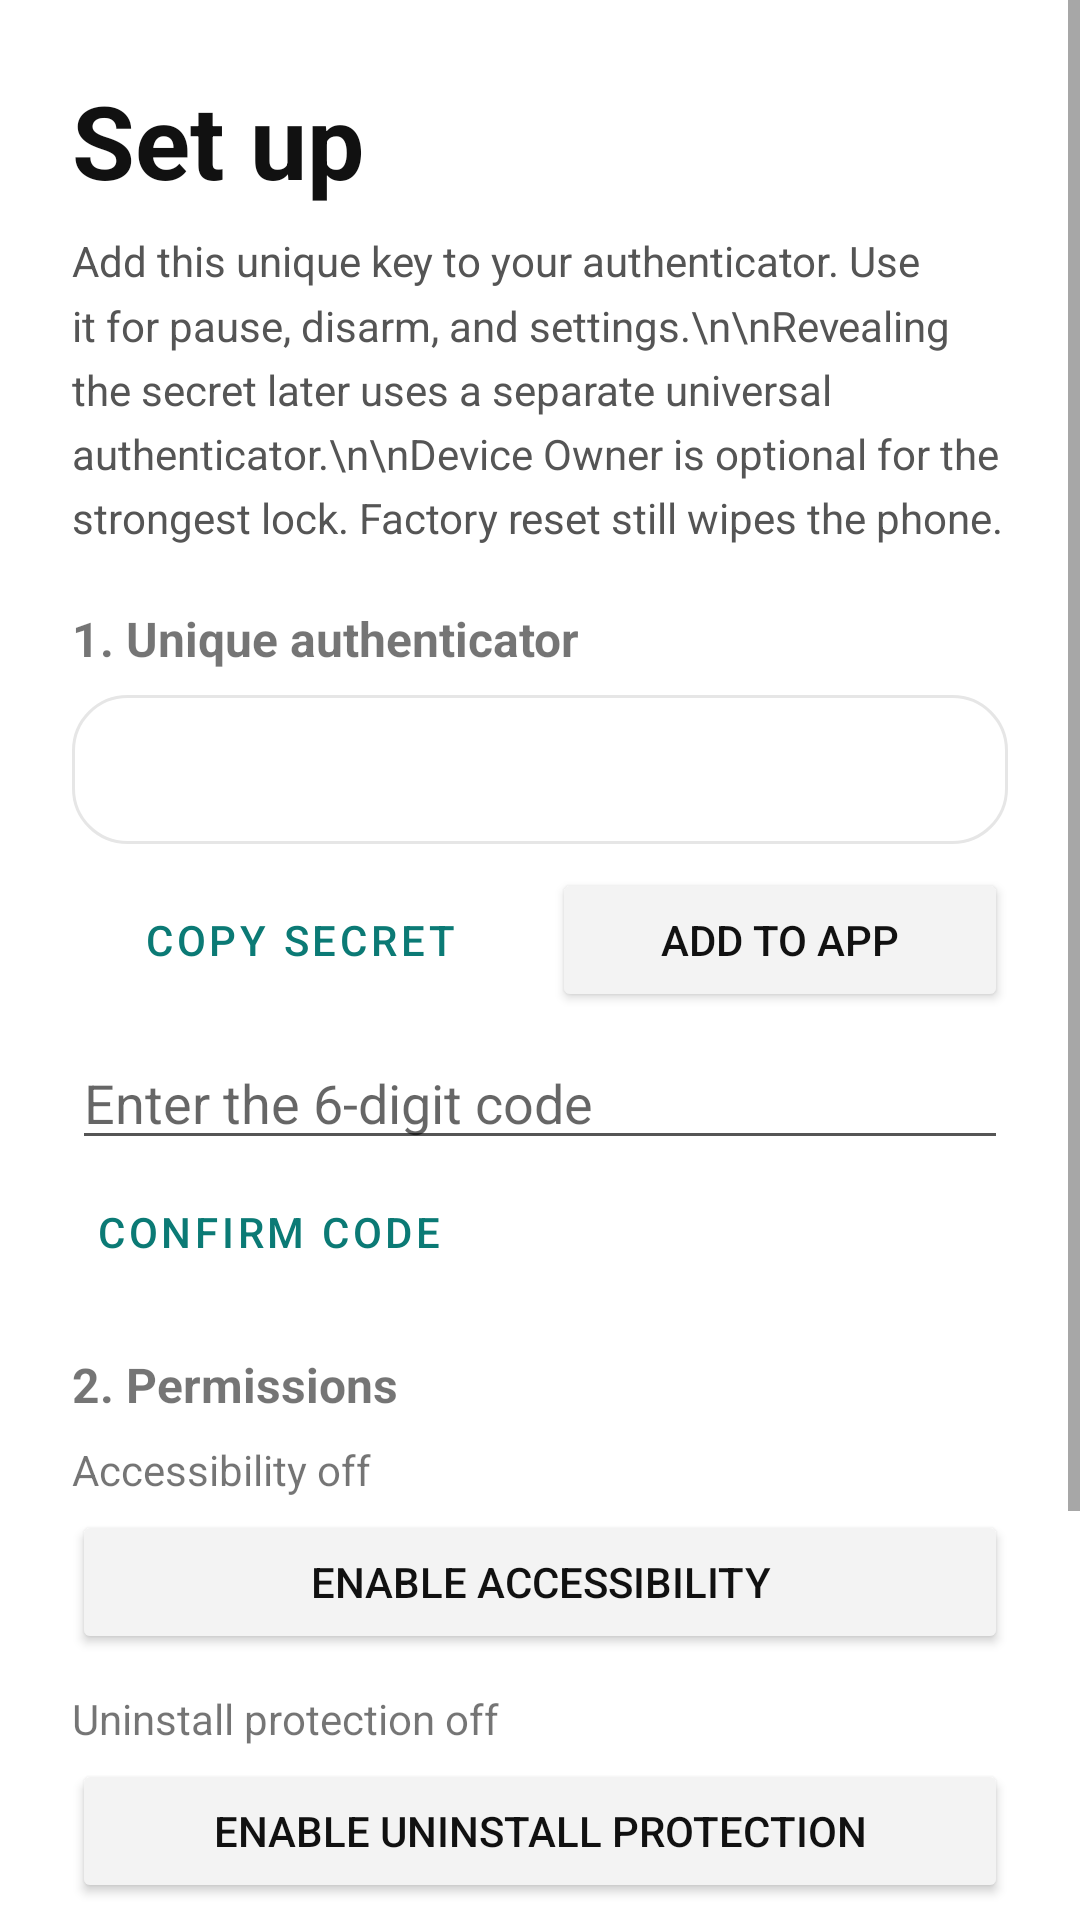

Produce the Android XML layout that renders to this screen, including the resource entries it uses.
<!-- AndroidManifest.xml: application theme Theme.ZeroReel -->
<!-- res/layout/activity_setup.xml -->
<?xml version="1.0" encoding="utf-8"?>
<ScrollView xmlns:android="http://schemas.android.com/apk/res/android"
    xmlns:app="http://schemas.android.com/apk/res-auto"
    android:layout_width="match_parent"
    android:layout_height="match_parent"
    android:fillViewport="true">

    <LinearLayout
        android:layout_width="match_parent"
        android:layout_height="wrap_content"
        android:orientation="vertical"
        android:padding="24dp">

        <TextView
            android:layout_width="wrap_content"
            android:layout_height="wrap_content"
            android:text="Set up"
            android:textColor="?android:attr/textColorPrimary"
            android:textSize="34sp"
            android:textStyle="bold" />

        <TextView
            android:layout_width="match_parent"
            android:layout_height="wrap_content"
            android:layout_marginTop="8dp"
            android:layout_marginBottom="20dp"
            android:lineSpacingMultiplier="1.3"
            android:text="Add this unique key to your authenticator. Use it for pause, disarm, and settings.\n\nRevealing the secret later uses a separate universal authenticator.\n\nDevice Owner is optional for the strongest lock. Factory reset still wipes the phone."
            android:textColor="?android:attr/textColorSecondary"
            android:textSize="14sp" />

        <TextView
            android:layout_width="wrap_content"
            android:layout_height="wrap_content"
            android:text="1. Unique authenticator"
            android:textStyle="bold"
            android:textSize="16sp" />

        <TextView
            android:id="@+id/text_totp_secret"
            android:layout_width="match_parent"
            android:layout_height="wrap_content"
            android:layout_marginTop="8dp"
            android:background="@drawable/bg_surface"
            android:fontFamily="monospace"
            android:letterSpacing="0.08"
            android:padding="14dp"
            android:textIsSelectable="true"
            android:textSize="16sp" />

        <LinearLayout
            android:layout_width="match_parent"
            android:layout_height="wrap_content"
            android:layout_marginTop="8dp"
            android:orientation="horizontal">

            <Button
                android:id="@+id/btn_copy_secret"
                style="@style/Widget.MaterialComponents.Button.OutlinedButton"
                android:layout_width="0dp"
                android:layout_height="wrap_content"
                android:layout_marginEnd="8dp"
                android:layout_weight="1"
                android:text="Copy secret" />

            <Button
                android:id="@+id/btn_open_authenticator"
                android:layout_width="0dp"
                android:layout_height="wrap_content"
                android:layout_weight="1"
                android:text="Add to app" />
        </LinearLayout>

        <EditText
            android:id="@+id/input_totp_confirm"
            android:layout_width="match_parent"
            android:layout_height="wrap_content"
            android:layout_marginTop="8dp"
            android:hint="Enter the 6-digit code"
            android:importantForAutofill="no"
            android:inputType="number"
            android:maxLength="6" />

        <Button
            android:id="@+id/btn_confirm_code"
            style="@style/Widget.MaterialComponents.Button.TextButton"
            android:layout_width="wrap_content"
            android:layout_height="wrap_content"
            android:text="Confirm code" />

        <TextView
            android:layout_width="wrap_content"
            android:layout_height="wrap_content"
            android:layout_marginTop="16dp"
            android:text="2. Permissions"
            android:textSize="16sp"
            android:textStyle="bold" />

        <TextView
            android:id="@+id/text_access_status"
            android:layout_width="wrap_content"
            android:layout_height="wrap_content"
            android:layout_marginTop="8dp"
            android:text="Accessibility off" />

        <Button
            android:id="@+id/btn_enable_accessibility"
            android:layout_width="match_parent"
            android:layout_height="wrap_content"
            android:layout_marginTop="4dp"
            android:text="Enable accessibility" />

        <TextView
            android:id="@+id/text_admin_status"
            android:layout_width="wrap_content"
            android:layout_height="wrap_content"
            android:layout_marginTop="12dp"
            android:text="Uninstall protection off" />

        <Button
            android:id="@+id/btn_enable_admin"
            android:layout_width="match_parent"
            android:layout_height="wrap_content"
            android:layout_marginTop="4dp"
            android:text="Enable uninstall protection" />

        <TextView
            android:id="@+id/text_battery_status"
            android:layout_width="wrap_content"
            android:layout_height="wrap_content"
            android:layout_marginTop="12dp"
            android:text="Battery may kill the service" />

        <Button
            android:id="@+id/btn_battery"
            style="@style/Widget.MaterialComponents.Button.OutlinedButton"
            android:layout_width="match_parent"
            android:layout_height="wrap_content"
            android:layout_marginTop="4dp"
            android:text="Ignore battery restrictions" />

        <Button
            android:id="@+id/btn_finish_setup"
            android:layout_width="match_parent"
            android:layout_height="wrap_content"
            android:layout_marginTop="24dp"
            android:text="Arm Zero Reel"
            app:cornerRadius="12dp" />
    </LinearLayout>
</ScrollView>
<!-- resources referenced by this layout -->
<resources>
  <!-- drawable bg_surface (drawable) -->
  <?xml version="1.0" encoding="utf-8"?>
  <shape xmlns:android="http://schemas.android.com/apk/res/android" android:shape="rectangle">
      <corners android:radius="18dp" />
      <solid android:color="@color/zr_surface" />
      <stroke android:width="1dp" android:color="@color/zr_line" />
  </shape>
  <style name="Theme.ZeroReel" parent="Theme.MaterialComponents.DayNight.NoActionBar">
          <item name="android:windowBackground">#FFFFFF</item>
          <item name="android:textColorPrimary">#111111</item>
          <item name="android:textColorSecondary">#555555</item>
          <item name="android:statusBarColor">#FFFFFF</item>
          <item name="android:windowLightStatusBar">true</item>
          <item name="colorButtonNormal">#F3F3F3</item>
          <item name="colorControlActivated">#0B7A75</item>
          <item name="colorPrimary">#0B7A75</item>
          <item name="colorPrimaryVariant">#085E5A</item>
          <item name="colorOnPrimary">#FFFFFF</item>
      </style>
  <color name="zr_surface">#FFFFFF</color>
  <color name="zr_line">#E6E6E6</color>
</resources>
